Labelled photos from "night-haze", an image-classification folder in woodenchair/cv_hw. The possible labels are: clear, hazy.

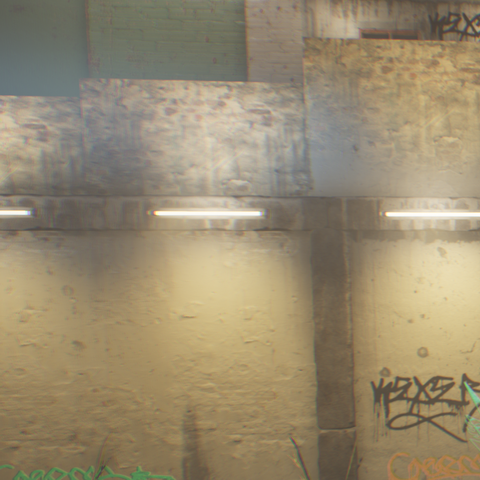
Label: hazy

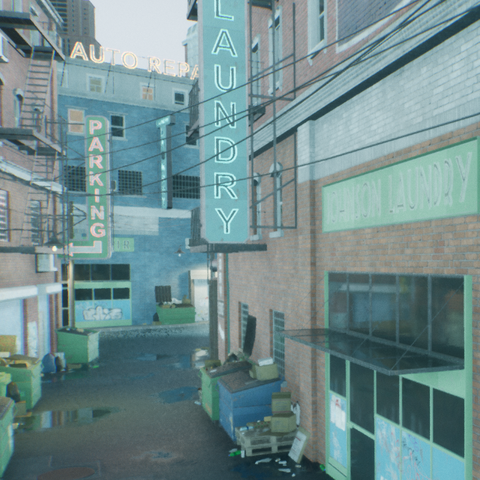
Label: clear

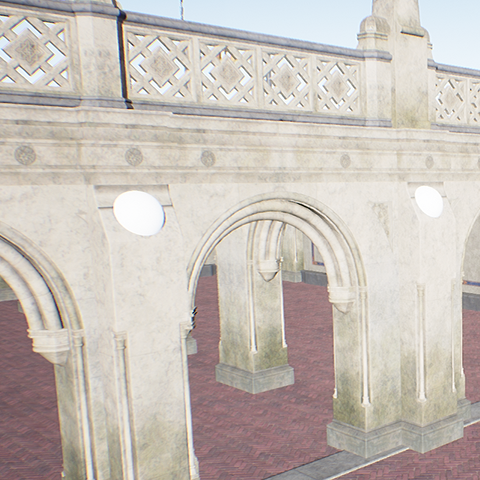
Label: clear

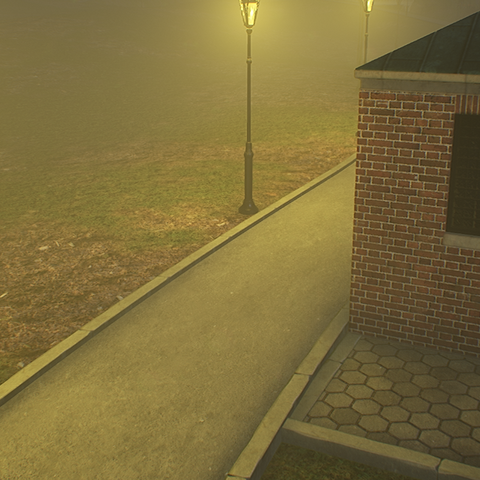
Label: hazy

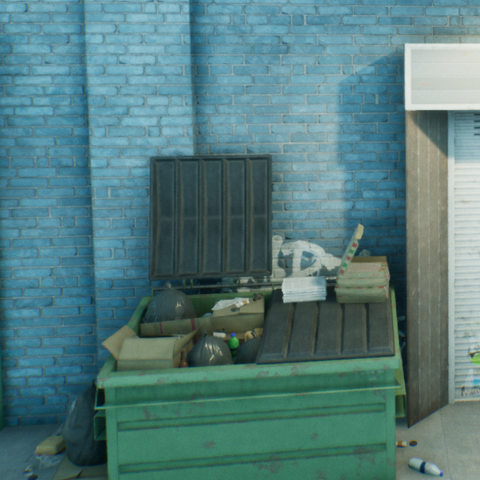
Label: clear

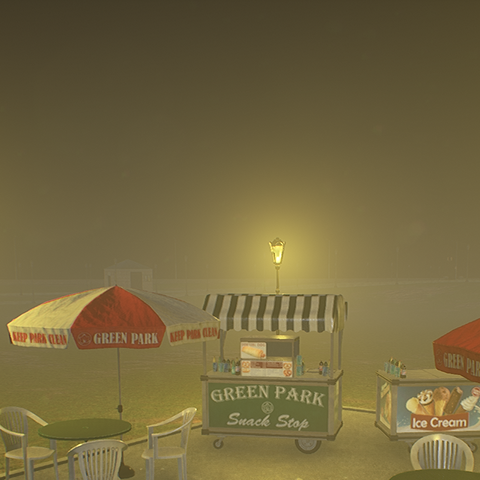
Label: hazy
